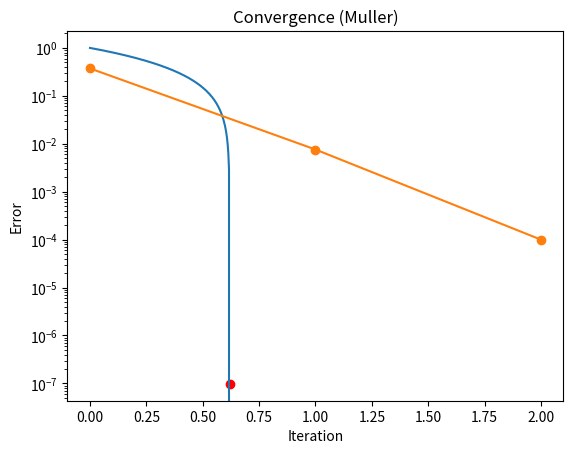

Python code for this plot:
import numpy as np
import matplotlib.pyplot as plt

def f(x):
    return np.exp(x) - 3*x

def muller(f, x0, x1, x2, eps=1e-3, Nmax=100):
    table = []

    for n in range(1, Nmax+1):
        f0, f1, f2 = f(x0), f(x1), f(x2)
        h0, h1 = x1-x0, x2-x1
        d0, d1 = (f1-f0)/h0, (f2-f1)/h1

        a = (d1-d0)/(h1+h0)
        b = a*h1 + d1
        c = f2

        D = b*b - 4*a*c
        if D < 0:
            return None, table, "complex root"

        D = np.sqrt(D)
        denom = b + D if abs(b+D) > abs(b-D) else b - D
        if denom == 0:
            return None, table, "division by zero"

        x3 = x2 - 2*c/denom
        error = abs(x3 - x2)
        table.append([n, x3, f(x3), error])

        if error < eps:
            return x3, table, "tolerance reached"

        x0, x1, x2 = x1, x2, x3

    return x3, table, "max iterations reached"

root, table, reason = muller(f, 0, 0.5, 1)
print("Root:", root)
print("Stop reason:", reason)

print("n\t x_n\t\t f(x_n)\t\t error")
for r in table:
    print(f"{r[0]}\t {r[1]:.6f}\t {r[2]:+.6f}\t {r[3]:.6f}")

X = np.linspace(0, 1.2, 400)
plt.plot(X, f(X))
plt.axhline(0)
plt.scatter(root, f(root), color='red')
plt.title("Muller's Method")
plt.grid()
plt.show()

errors = [r[3] for r in table]
plt.plot(errors, marker='o')
plt.yscale("log")
plt.xlabel("Iteration")
plt.ylabel("Error")
plt.title("Convergence (Muller)")
plt.grid()
plt.show()